Run: headless pygame with SDL's dummy video driver; simulated clock (each Clock.tick advances the game by its frame time, no real sleeping); random seed 0; keys injected as events and as key.get_pressed() state; mouse plan: one left click at the window centre at the start of phase 2, then a move to the lower-right quarter at the start of phase 3.
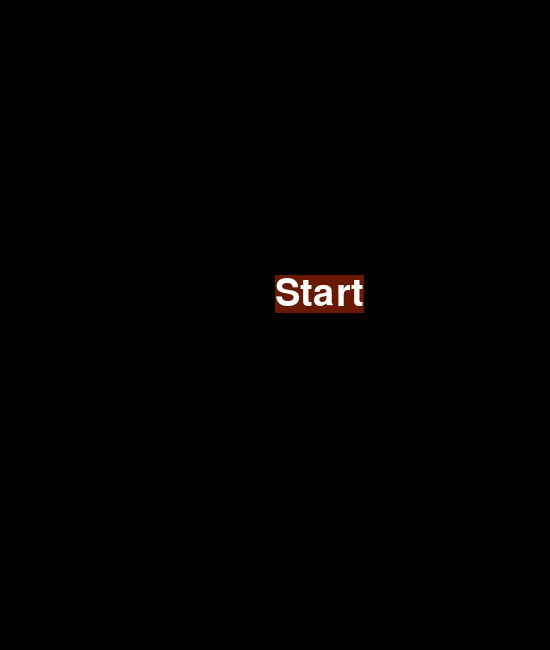
Frame 1 of 4 · flips 1–60 · no input
Frame 2 of 4 · flips 61–180 · clicked the window centre · tapped SPACE, RETURN · held RIGHT (→), D · screen unchanged from frame 1, image omitted
Frame 3 of 4 · flips 181–300 · moved the mouse to the lower-right quarter · held DOWN (↓), S · screen unchanged from frame 2, image omitted
Frame 4 of 4 · flips 301–420 · held LEFT (←), A, UP (↑), W · screen unchanged from frame 3, image omitted

The pygame program that drew these frames:

#!/usr/bin/env python3
import datetime
import pygame,math,random


class Board:
	'''
	Board - Represents the Othello/Reversi board as a 2D grid of cells.
			Each cell is owned by either player one, two, or neither(nil). 
	'''
	# Statics for the board
	P0 = -1 # niether player
	P1 = 0 # player one
	P2 = 1 # player two
	DIMEN = 8 # dimension of the grid 8x8
	P1_COLOR = [0,0,0]
	P2_COLOR = [255,255,255]

	ORANGE_COLOR = [105,25,0]
	GREEN_COLOR = [25,125,0]
	
	# Move and states
	TIE = 2 		# TIE
	NO_MOVES = 3	
	GAME_OVER = 4
	WAIT_TIME = 5 # 5 seconds

	class Cell:
		'''
		Board - Basic components of the board
				Each cell has an owner that is either one of the players or none. 
				Each cell also contains its indices on the grid [0-DIMEN][0-DIMEN] and its
				position in screen space (x,y).
		'''
		# Statics for the cells
		FRAMES = 5 # number animation frames 
		def __init__(self, grid_pos, screen_pos, size, owner):
			i,j = grid_pos[0],grid_pos[1]
			x,y = screen_pos[0],screen_pos[1]
			self.grid_pos = grid_pos # indices on grid
			self.screen_pos = screen_pos # coordinates of rect
			self.size = size  # size of cell
			self.owner = owner # player one, two or nil
			self.midpoint = int((x*2+size[0])/2), int((y*2+size[1])/2) # get middle of rect diagonal
			self.radius = int((size[0]+size[1])/5) # create radius slightly smaller than avg of width and height
			self.rect = [self.screen_pos[0],self.screen_pos[1],self.size[0],self.size[1]]
			self.frame = 0
			if (i%2) == 0 and (j%2) != 0:
					self.cell_color = Board.ORANGE_COLOR
			elif (j%2) == 0 and (i%2) != 0:
					self.cell_color = Board.ORANGE_COLOR
			else:
				self.cell_color = Board.GREEN_COLOR

		def __repr__(self):
			return "(" + str( self.grid_pos[0]) + ", " + str(self.grid_pos[1]) + ")"

		def __eq__(self, other):
			if other:
				return self.grid_pos == other.grid_pos		
			return False

		def __hash__(self):
			return hash(self.grid_pos )

		def copy(self):
			'''
				return deepcopy of cell
			'''
			return Board.Cell(self.grid_pos, self.screen_pos, self.size, self.owner)

		def draw(self, screen):
			pygame.draw.rect(screen, self.cell_color, self.rect, 0)
			# draw the piece if any
			if self.owner != Board.P0:
				color = None
				if self.frame == 0: # not currently animated
			
					if self.owner == Board.P1:
						color = Board.P1_COLOR
					elif self.owner == Board.P2:
						color = Board.P2_COLOR
					pygame.draw.circle(screen, color, self.midpoint,self.radius,0)
				else: #animate
					# to simulate the piece being flipped draw an ellipse whose width decrease then increases
					# on the increase change the color to the new owner 
					# flips along
					rot = math.sin(self.frame)
					if rot < 0:
						rot *= -1
						# flip color to current owner
						if self.owner == Board.P1:
							color = Board.P1_COLOR
						elif self.owner == Board.P2:
							color = Board.P2_COLOR
					else:
						# still flipping, draw with previous owner color
						if self.owner == Board.P1:
							color = Board.P2_COLOR
						elif self.owner == Board.P2:
							color = Board.P1_COLOR
					# draw animated rotating disk effect with ellipse
					w,h = self.radius*2/self.frame*rot, self.radius*2
					x,y = self.midpoint[0]-self.radius/self.frame*rot, self.midpoint[1]-self.radius
					pygame.draw.ellipse(screen, color, [x,y,w,h],0)
					self.frame += 1
					self.frame %= self.FRAMES


		def flip(self):
			self.frame = 1
			# flip owner
			self.owner = Board.toggle_player(self.owner)


		def draw_highlight(self,screen, piece=False):
			if piece:
				pygame.draw.circle(screen, [255,12,0], self.midpoint,self.radius+2,3)
			else:
				pygame.draw.rect(screen, [250,250,0], self.rect, 3)


		def does_intersect(self, pos):
			return (pos[0] > self.rect[0] and pos[0] < self.rect[0]+self.rect[2]) \
				and (pos[1] > self.rect[1] and pos[1] < self.rect[1]+self.rect[3])
			

	def __init__(self, offset, size):
		self.font = pygame.font.SysFont(None, 48)
		self.offset = offset
		self.size = size 
		cell_size = size[0]//self.DIMEN, size[1]//self.DIMEN
		self.grid = []
		self.setup_board(offset, cell_size)
		self.winner = self.P0
		self.wait = 0 #animation waittime, after eah move made wait for animation

	def copy(self):
		'''
			return deepcopy of board
		'''
		copy = Board(self.offset, self.size)
		for i in range(0,self.DIMEN):
			for j in range(0,self.DIMEN):
				copy.grid[i][j] = self.grid[i][j].copy()
		return copy

	def is_waiting(self):
		#waiting to help tell if board is waiting for animations to finish
		return self.wait > 0


	@staticmethod
	def toggle_player(owner):
		return (owner+1)%2


	def setup_board(self, offset, cell_size):
		self.pieces = {}
		# clear if not empty
		if len(self.grid) > 0:	
			for row in self.grid:
				row[:] = []
			self.grid[:] = []
		# populate elements
		for x in range(0, self.DIMEN):
			self.grid.append([])
			for y in range(0, self.DIMEN):
				screen_pos = (offset[0]+x*cell_size[0], offset[1]+y*cell_size[1])
				self.grid[x].append(self.Cell((x,y), screen_pos, cell_size, self.P0) )
		center = (self.DIMEN-1)//2
		# set initial pieces
		a = self.grid[center][center+1]
		b = self.grid[center+1][center]
		c = self.grid[center][center]
		d = self.grid[center+1][center+1]
		self.pieces[self.P1] = {a:1, b:1}
		self.pieces[self.P2] = {c:1, d:1}
		a.owner = b.owner = self.P1
		c.owner = d.owner = self.P2

	def get_winner(self):
		return self.winner

	def get_score(self, player):
		return len(self.pieces[player].keys())

	def check_game_over(self):
		'''
			Returns winner if game is over, if game is not over returns P0
		'''
		winner = self.P0
		# p1_cell_count =  len( self.get_owned_cells(self.P1)) 
		# p2_cell_count = len( self.get_owned_cells(self.P2))
		has_empty = False
		i = 0
		# try to find any empty cell
		while not has_empty and i < self.DIMEN:
			j =0
			while not has_empty and j < self.DIMEN:
				if self.grid[i][j].owner == self.P0:
					has_empty = True
				j+=1
			i+=1

		# if player has no cells then they lose!
		# if p1_cell_count <= 0 :
		# 	winner = self.P2
		# elif p2_cell_count <= 0 :
		# 	winner = self.P1
		p1_score = self.get_score(self.P1)
		p2_score = self.get_score(self.P2)
		if p1_score <= 0 :
			winner = self.P2
		elif p2_score <= 0 :
			winner = self.P1
		# if the board has no empty, pick winner by number of owned cells
		elif not has_empty:
			print("FULL BOARD!")
			# if p1_cell_count > p2_cell_count:
			# 	winner = self.P1  
			# elif p1_cell_count < p2_cell_count:
			# 	winner = self.P2
			if p1_score > p2_score:
				winner = self.P1  
			elif p1_score < p2_score:
				winner = self.P2
			else:
				winner = self.TIE
		# if both players have no moves then TIE
		else: 
			p1_moves =  self.get_all_moves(self.P1)
			p2_moves = self.get_all_moves(self.P2)
			if p1_moves == False and p2_moves == False:
				winner = self.TIE  

		self.winner = winner
		return self.winner != self.P0
		
	def get_all_moves(self, player):
		'''return false if player has no moves else returns list of all moves (cell_from, cell_to)'''
		moves = False
		move = Board.NO_MOVES 
		# for each cell try to find a move to pick
		for cell_from in self.get_owned_cells(player):
			for  cell_to in self.get_moves(cell_from):
				if not moves:
					moves = []
				moves.append((cell_from, cell_to))
		return moves

	def draw(self, screen):
		self.wait-= 1
		if self.wait < 0:
			self.wait = 0
		for row in self.grid:
			for cell in row:
				cell.draw(screen)
		score_text = self.font.render('Black %d  White %d' % \
					(self.get_score(self.P1), self.get_score(self.P2)), True, (255, 255, 255))
		score_text_rect =	(self.offset[0]+self.size[0]//2-score_text.get_width()//2,\
							self.offset[1]+self.size[1]+score_text.get_height()) 
		screen.blit(score_text,score_text_rect)

	def get_intersecting_cell(self, pos):
		for row in self.grid:
			for cell in row:
				if cell.does_intersect(pos):
					return cell
		return None

	# def get_owned_cells(self, owner):
	# 	cells = []
	# 	for row in self.grid:
	# 		for cell in row:
	# 			if cell.owner == owner:
	# 				cells.append(cell)
	# 	return cells
	def get_owned_cells(self, player):
		return list(self.pieces[player].keys())		

	def get_moves(self, cell):
		'''
			get_moves
			 	find all lines from the current cell to the nearest empty cell such that all cells in between do not 
				have the same owner as the moving cell
				Do this by searching immediate neighbors then following the lines from neighbor to empty while
				owner is the opponent
	 		cell : current cell
	 		Returns a list of cells that are potential moves
		'''
		moves = []
		if cell.owner == self.P0:
			return moves # empty cell!
		i,j = cell.grid_pos
		# get each index of the neighbor and check if the move is valid
		neighbor = None
		for di in range(-1,2):
			for dj in range(-1,2):
				ni, nj = i+di, j+dj
				if (ni, nj) != (i,j):
					# check the neighbor, if it is opponent try to find move
					if ni >= 0 and ni < self.DIMEN and nj >= 0 and nj < self.DIMEN:
						neighbor = self.grid[ni][nj]
						if neighbor.owner != self.P0 and neighbor.owner != cell.owner:  
							# get the next cell in the same direction as neighbor 
							search = True
							while search:
								ni, nj = ni+di, nj+dj
								# if next cell is not beyond board
								if ni < 0 or ni >= self.DIMEN or nj < 0 or nj >= self.DIMEN:
									search = False # reached end of board 
								else:
									next_cell = self.grid[ni][nj]
									if next_cell.owner == self.P0: # found empty cell! add this cell to moves
										moves.append(next_cell)
										search = False
									elif next_cell.owner == cell.owner: # not opponent, cannot jump
										search = False
									#else keep searching
		return moves

	def is_move(self, move):
		valid = False
		cell_from, cell_to = move
		if cell_to.owner == self.P0:
			i,j = cell_from.grid_pos
			di, dj = self.get_move_delta(move)
			ni, nj = i+di, j+dj
			if (ni, nj) != (i,j):
				valid = True
				next_cell = None
				while valid and \
						ni >= 0 and ni < self.DIMEN and nj >= 0 and nj < self.DIMEN:
					next_cell = self.grid[ni][nj]
					# if cell is owned by opponent 
					if next_cell.owner == cell_from.owner or next_cell.owner == self.P0: 
						valid  = False
					ni, nj = ni+di, nj+dj
				# empty cell broke loop
				if next_cell.owner == self.P0:
					valid = True
				else:
					valid = False
		return valid

	def move_piece(self, move):
		self.wait = self.WAIT_TIME
		# flips all cells in between the line segment created by  to and from 
		# try for each cell from owned cells		
		cell_from, cell_to = move
		i, j =  cell_from.grid_pos
		di, dj = self.get_move_delta(move)
		ni, nj = i+di, j+dj
		next_cell = None
		continue_flipping = True
		while continue_flipping  and \
				ni >= 0 and ni < self.DIMEN and nj >= 0 and nj < self.DIMEN:
			next_cell = self.grid[ni][nj]
			# if cell is owned by opponent 
			if next_cell.owner != cell_from.owner and next_cell.owner != self.P0: 
				# add piece to new owner remove from old
				self.pieces[cell_from.owner][next_cell] = 1
				del self.pieces[next_cell.owner][next_cell]
				next_cell.flip() # flip owner and start animation
			else:
				continue_flipping  = False
			ni, nj = ni+di, nj+dj
		cell_to.owner = cell_from.owner
		self.pieces[cell_from.owner][cell_to] = 1


	def move(self, player, cell_to):
		'''
		for each player move from any owned cell to destination cell
		'''
		moves = self.get_all_moves(player)
		for move in moves:
			if move[1] == cell_to:
				self.move_piece(move)


	def get_move_delta(self, move):
		cell_from, cell_to = move
		i, j =  cell_from.grid_pos
		fi, fj =  cell_to.grid_pos
		di, dj = (fi-i), (fj-j)
		# clamp directions to ints between [-1,1]
		if di > 1:
			di = 1
		elif di < 0:
			di = -1
		if dj > 1:
			dj = 1
		if dj < 0:
			dj = -1
		return (di, dj)


class AI:
	def __init__(self, player, board):
		self.player = player
		# reference to the board
		self.board = board
		random.seed(datetime.datetime.now())

	def get_move(self):
		'''
			returns board state or potential move (cell_from, cell_to)
		'''
		move = Board.GAME_OVER
		if not self.board.check_game_over():
			move = Board.NO_MOVES # does not own any cells!
			get_all_moves = self.board.get_all_moves(self.player)
			#shuffle the cells
			if get_all_moves:
				moves = []
				while len(get_all_moves) > 0:
					moves.append(get_all_moves.pop(random.randint(0, len(get_all_moves)-1)))
				move = moves[random.randint(0, len(moves)-1)]
		return move

class Menu:
	def __init__(self, pos):
		self.pos = pos
		self.font_height = 56
		self.font = pygame.font.SysFont(None, self.font_height)
		# start button
		self.buttons = {}
		self.buttons['START'] = ((self.font.render('Start', True, (255, 255, 255),Board.ORANGE_COLOR),\
							(self.pos[0], self.pos[0])))

	def draw(self, screen):
		keys  = list(self.buttons.keys())
		for i in range(0, len(keys)):
			text, pos = self.buttons[keys[i]]
			screen.blit(text, (pos[0], pos[1]+i*text.get_height()  ))


	def get_intersecting_button(self, pos):
		keys  = list(self.buttons.keys())
		for i in range(0, len(keys)):
			button = self.buttons[keys[i]]
			button_pos = button[1]
			size = button[0].get_width(),button[0].get_height()
			if (pos[0] > button_pos[0] and pos[0] < button_pos[0]+size[0]) \
				and (pos[1] > button_pos[1] and pos[1] < button_pos[1]+size[1]):
				return keys[i]
		return None

def main():
	size = [550, 650]
	board = None
	player = None
	ai = None 
	selected_cell = None 
	potential_moves = None
	current_player = None
	winner = None
	start_clicked = False
	exit = False
	show_menu = True
	pygame.init()
	screen = pygame.display.set_mode(size)
	pygame.display.set_caption("138 Othello/Reversi ")
	clock = pygame.time.Clock()
	menu = Menu((size[0]//2,size[1]//2))
	# main while loop
	while not exit:
		mouse_clicked = False
		clock.tick(10)
		for event in pygame.event.get(): 
			if event.type == pygame.QUIT:
				exit=True 
			elif event.type == pygame.KEYDOWN:
				a = None # do nothing
			elif event.type == pygame.MOUSEBUTTONDOWN:
				# if it is the current players turn!
				mouse_clicked = True
				mouse_pos = pygame.mouse.get_pos()

		# 
		screen.fill([0,0,0])
		if not show_menu:
			if winner != None:
				# handle game over prompt
				a = None
			# set winner if game over
			elif board.check_game_over():
				winner = board.get_winner()
				print('WINNER: PLAYER %d\nPlayer 1:%d\nPlayer 2:%d\n' % \
					(winner+1, board.get_score(board.P1),board.get_score(board.P2) ))

				# display winner!
			# make decision
			else:
				if not board.is_waiting():
					# player selection and is players turn
					if current_player == player:
						all_player_moves = board.get_all_moves(player)
						if not all_player_moves:
							current_player = board.toggle_player(current_player)
						# if player is selecting
						elif mouse_clicked:  
							#pick up piece an high light moves
							if selected_cell == None:
								cell = board.get_intersecting_cell(mouse_pos)
								# select piece if it is owned by player
								if cell and cell.owner == current_player:
									selected_cell = cell 
									potential_moves = board.get_moves(selected_cell)
							else:
								#try to place piece at cell
								cell = board.get_intersecting_cell(mouse_pos)
								if cell in potential_moves:
									# add the piece to the cell and flip all pieces in between
									board.move(current_player, cell)
									current_player = board.toggle_player(current_player)
								# unselect current piece if not selecting new piece
								if cell and cell.owner == current_player:
									selected_cell = cell 
									potential_moves = board.get_moves(selected_cell)
								else:
									selected_cell = None

					elif current_player == ai.player:
						move = ai.get_move()
						if move != Board.NO_MOVES:
							board.move(current_player,move[1])
						# update current player
						current_player = board.toggle_player(current_player)
			board.draw(screen)
			# if cell is celected highlight current piece, and any potential moves
			if selected_cell:
				# highlight the piece
				selected_cell.draw_highlight(screen, True)
				for move in potential_moves:
					move.draw_highlight(screen)
		
		else: #show_menu:
			if mouse_clicked: # handle menu input
				button_id = menu.get_intersecting_button(mouse_pos)
				if button_id == 'START':
					show_menu = False
					board = Board( (10, size[1]/12), (size[0], size[0]*0.95-10)  ) 
					player = Board.P1
					ai = AI(Board.P2, board) 
					selected_cell = None 
					potential_moves = []
					current_player = random.randint(Board.P1, Board.P2)
					winner = None
			menu.draw(screen)

		pygame.display.flip()


if __name__ == '__main__':
	main()
